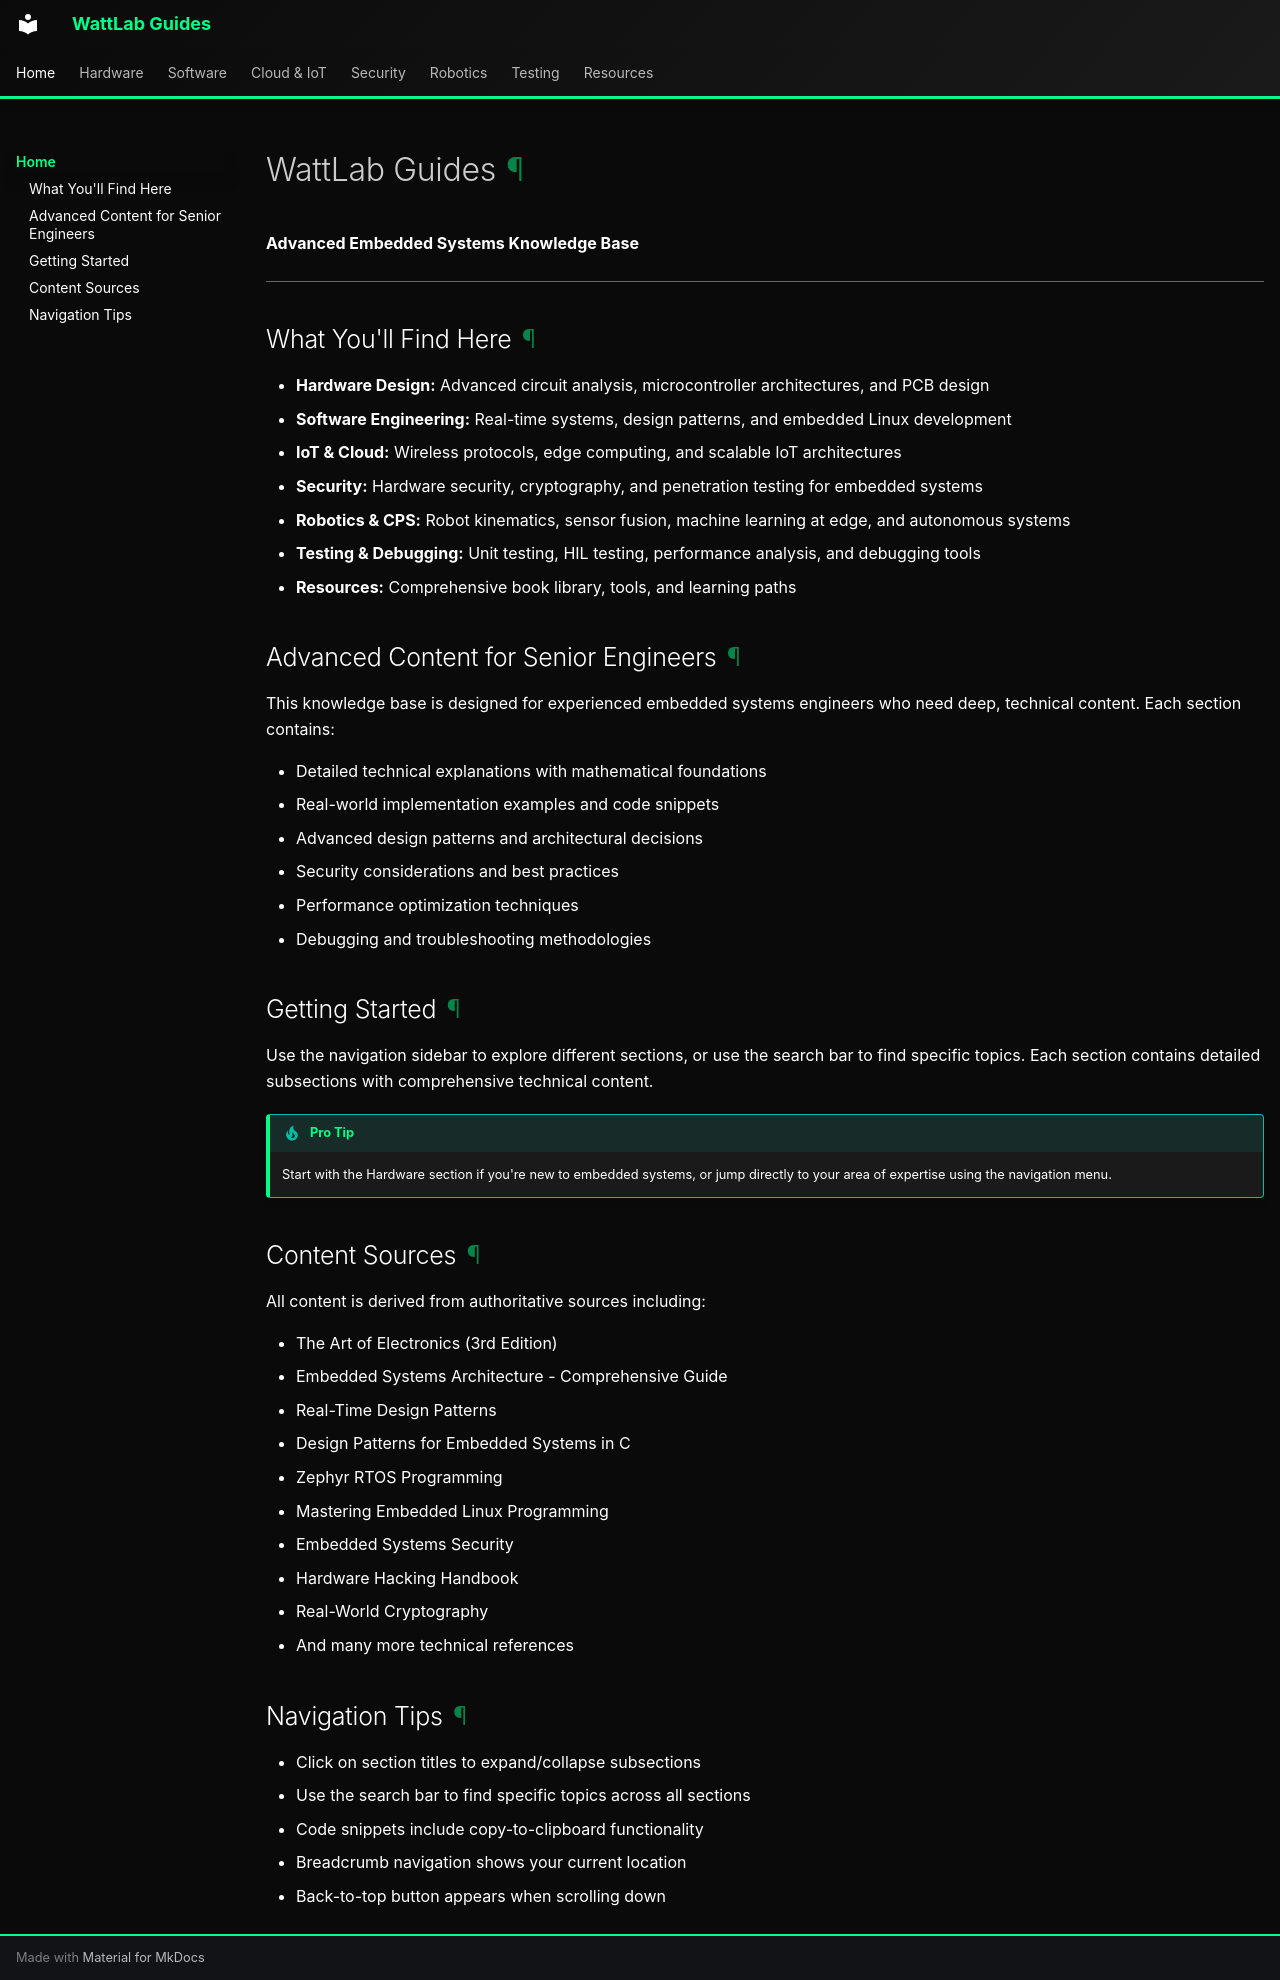

repository: lestealthy/docs-test · page: index.html · generator: mkdocs

# WattLab Guides

**Advanced Embedded Systems Knowledge Base**

---

## What You'll Find Here

- **Hardware Design:** Advanced circuit analysis, microcontroller architectures, and PCB design
- **Software Engineering:** Real-time systems, design patterns, and embedded Linux development
- **IoT & Cloud:** Wireless protocols, edge computing, and scalable IoT architectures
- **Security:** Hardware security, cryptography, and penetration testing for embedded systems
- **Robotics & CPS:** Robot kinematics, sensor fusion, machine learning at edge, and autonomous systems
- **Testing & Debugging:** Unit testing, HIL testing, performance analysis, and debugging tools
- **Resources:** Comprehensive book library, tools, and learning paths

## Advanced Content for Senior Engineers

This knowledge base is designed for experienced embedded systems engineers who need deep, technical content. Each section contains:

- Detailed technical explanations with mathematical foundations
- Real-world implementation examples and code snippets
- Advanced design patterns and architectural decisions
- Security considerations and best practices
- Performance optimization techniques
- Debugging and troubleshooting methodologies

## Getting Started

Use the navigation sidebar to explore different sections, or use the search bar to find specific topics. Each section contains detailed subsections with comprehensive technical content.

!!! tip "Pro Tip"
    Start with the Hardware section if you're new to embedded systems, or jump directly to your area of expertise using the navigation menu.

## Content Sources

All content is derived from authoritative sources including:

- The Art of Electronics (3rd Edition)
- Embedded Systems Architecture - Comprehensive Guide
- Real-Time Design Patterns
- Design Patterns for Embedded Systems in C
- Zephyr RTOS Programming
- Mastering Embedded Linux Programming
- Embedded Systems Security
- Hardware Hacking Handbook
- Real-World Cryptography
- And many more technical references

## Navigation Tips

- Click on section titles to expand/collapse subsections
- Use the search bar to find specific topics across all sections
- Code snippets include copy-to-clipboard functionality
- Breadcrumb navigation shows your current location
- Back-to-top button appears when scrolling down
